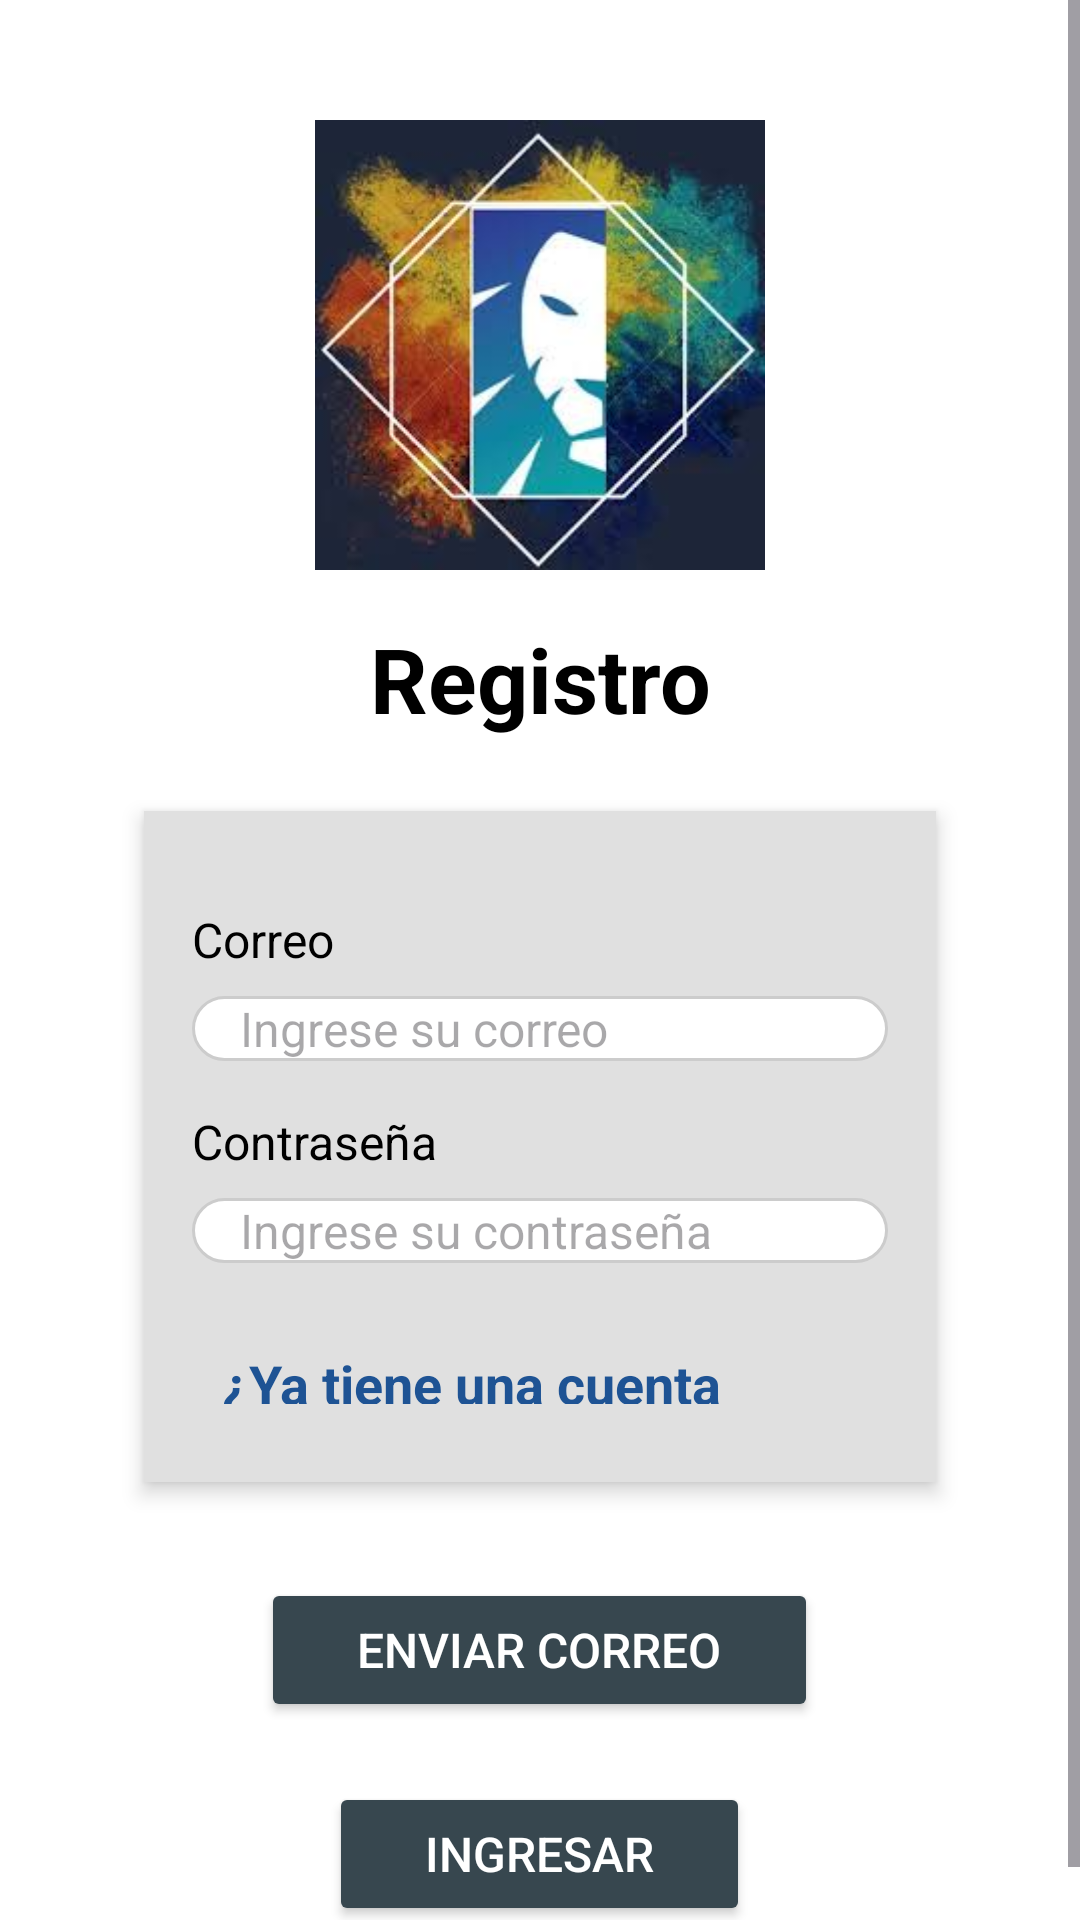

Layout XML and referenced resources for this Android screen:
<!-- AndroidManifest.xml: application theme Theme.CircuitoFuturo -->
<!-- res/layout/activity_main.xml -->
<?xml version="1.0" encoding="utf-8"?>
<ScrollView xmlns:android="http://schemas.android.com/apk/res/android"
    xmlns:app="http://schemas.android.com/apk/res-auto"
    xmlns:tools="http://schemas.android.com/tools"
    android:layout_width="match_parent"
    android:layout_height="match_parent"
    tools:context=".MainActivity">

    <LinearLayout
        android:id="@+id/main"
        android:layout_width="match_parent"
        android:layout_height="wrap_content"
        android:orientation="vertical"
        android:gravity="center_horizontal"
        android:padding="16dp"
        android:background="#FFFFFF">

        <ImageView
            android:layout_marginTop="24dp"
            android:layout_width="150dp"
            android:layout_height="150dp"
            android:layout_gravity="center"
            android:src="@drawable/descarga"
            android:contentDescription="Logo" />

        <TextView
            android:id="@+id/tvInicio"
            android:layout_width="match_parent"
            android:layout_height="wrap_content"
            android:text="Registro"
            android:textSize="30sp"
            android:textAlignment="center"
            android:textStyle="bold"
            android:textColor="#000000"
            android:layout_marginTop="16dp" />

        <LinearLayout
            android:layout_width="match_parent"
            android:layout_height="wrap_content"
            android:orientation="vertical"
            android:padding="16dp"
            android:layout_marginTop="24dp"
            android:background="#E0E0E0"
            android:layout_marginHorizontal="32dp"
            android:elevation="4dp">


            
            <TextView
                android:layout_width="wrap_content"
                android:layout_height="wrap_content"
                android:text="Correo"
                android:textColor="#000000"
                android:textSize="16sp"
                android:layout_marginTop="16dp" />

            <EditText
                android:id="@+id/etCorreo"
                android:layout_width="match_parent"
                android:layout_height="wrap_content"
                android:hint="Ingrese su correo"
                android:textColor="#000000"
                android:textSize="16sp"
                android:background="@drawable/rounded_edittext"
                android:inputType="textEmailAddress"
                android:paddingHorizontal="16dp"
                android:layout_marginTop="8dp" />

            
            <TextView
                android:layout_width="wrap_content"
                android:layout_height="wrap_content"
                android:text="Contraseña"
                android:textColor="#000000"
                android:textSize="16sp"
                android:layout_marginTop="16dp" />

            <EditText
                android:id="@+id/etPassword"
                android:layout_width="match_parent"
                android:layout_height="wrap_content"
                android:hint="Ingrese su contraseña"
                android:textColor="#000000"
                android:textSize="16sp"
                android:background="@drawable/rounded_edittext"
                android:inputType="textPassword"
                android:paddingHorizontal="16dp"
                android:layout_marginTop="8dp" />

            <TextView
                android:id="@+id/tvAlreadyHaveAccount"
                android:layout_width="wrap_content"
                android:layout_height="39dp"
                android:text="¿Ya tiene una cuenta creada?"
                android:textSize="18sp"
                android:textColor="@color/blue"
                android:layout_gravity="center"
                android:padding="10dp"
                android:textStyle="bold"
                android:clickable="true"
                android:focusable="true"
                android:layout_marginTop="18dp" />

        </LinearLayout>

        <Button
            android:id="@+id/btRegister"
            android:layout_width="wrap_content"
            android:layout_height="wrap_content"
            android:text="Enviar correo"
            android:backgroundTint="#37474F"
            android:textColor="#FFFFFF"
            android:textSize="16sp"
            android:layout_marginTop="32dp"
            android:paddingHorizontal="32dp"
            android:layout_gravity="center_horizontal"
            android:elevation="4dp"
            android:drawablePadding="8dp" />

        <Button
            android:id="@+id/btLogin"
            android:layout_width="wrap_content"
            android:layout_height="wrap_content"
            android:text="Ingresar"
            android:backgroundTint="#37474F"
            android:textColor="#FFFFFF"
            android:textSize="16sp"
            android:layout_marginTop="20dp"
            android:paddingHorizontal="32dp"
            android:layout_gravity="center_horizontal"
            android:elevation="4dp"
            android:drawablePadding="8dp" />
    </LinearLayout>
</ScrollView>
<!-- resources referenced by this layout -->
<resources>
  <color name="blue"> #1e5394  </color>
  <!-- drawable descarga: jpg bitmap (drawable, 9562 bytes) -->
  <!-- drawable rounded_edittext (drawable) -->
  <shape xmlns:android="http://schemas.android.com/apk/res/android">
      <corners android:radius="16dp" />
      <solid android:color="#FFFFFF" />
      <stroke android:width="1dp" android:color="#CCCCCC" />
  </shape>
  <style name="Theme.CircuitoFuturo" parent="Base.Theme.CircuitoFuturo" />
  <style name="Base.Theme.CircuitoFuturo" parent="Theme.Material3.DayNight.NoActionBar">
          
          
      </style>
</resources>
